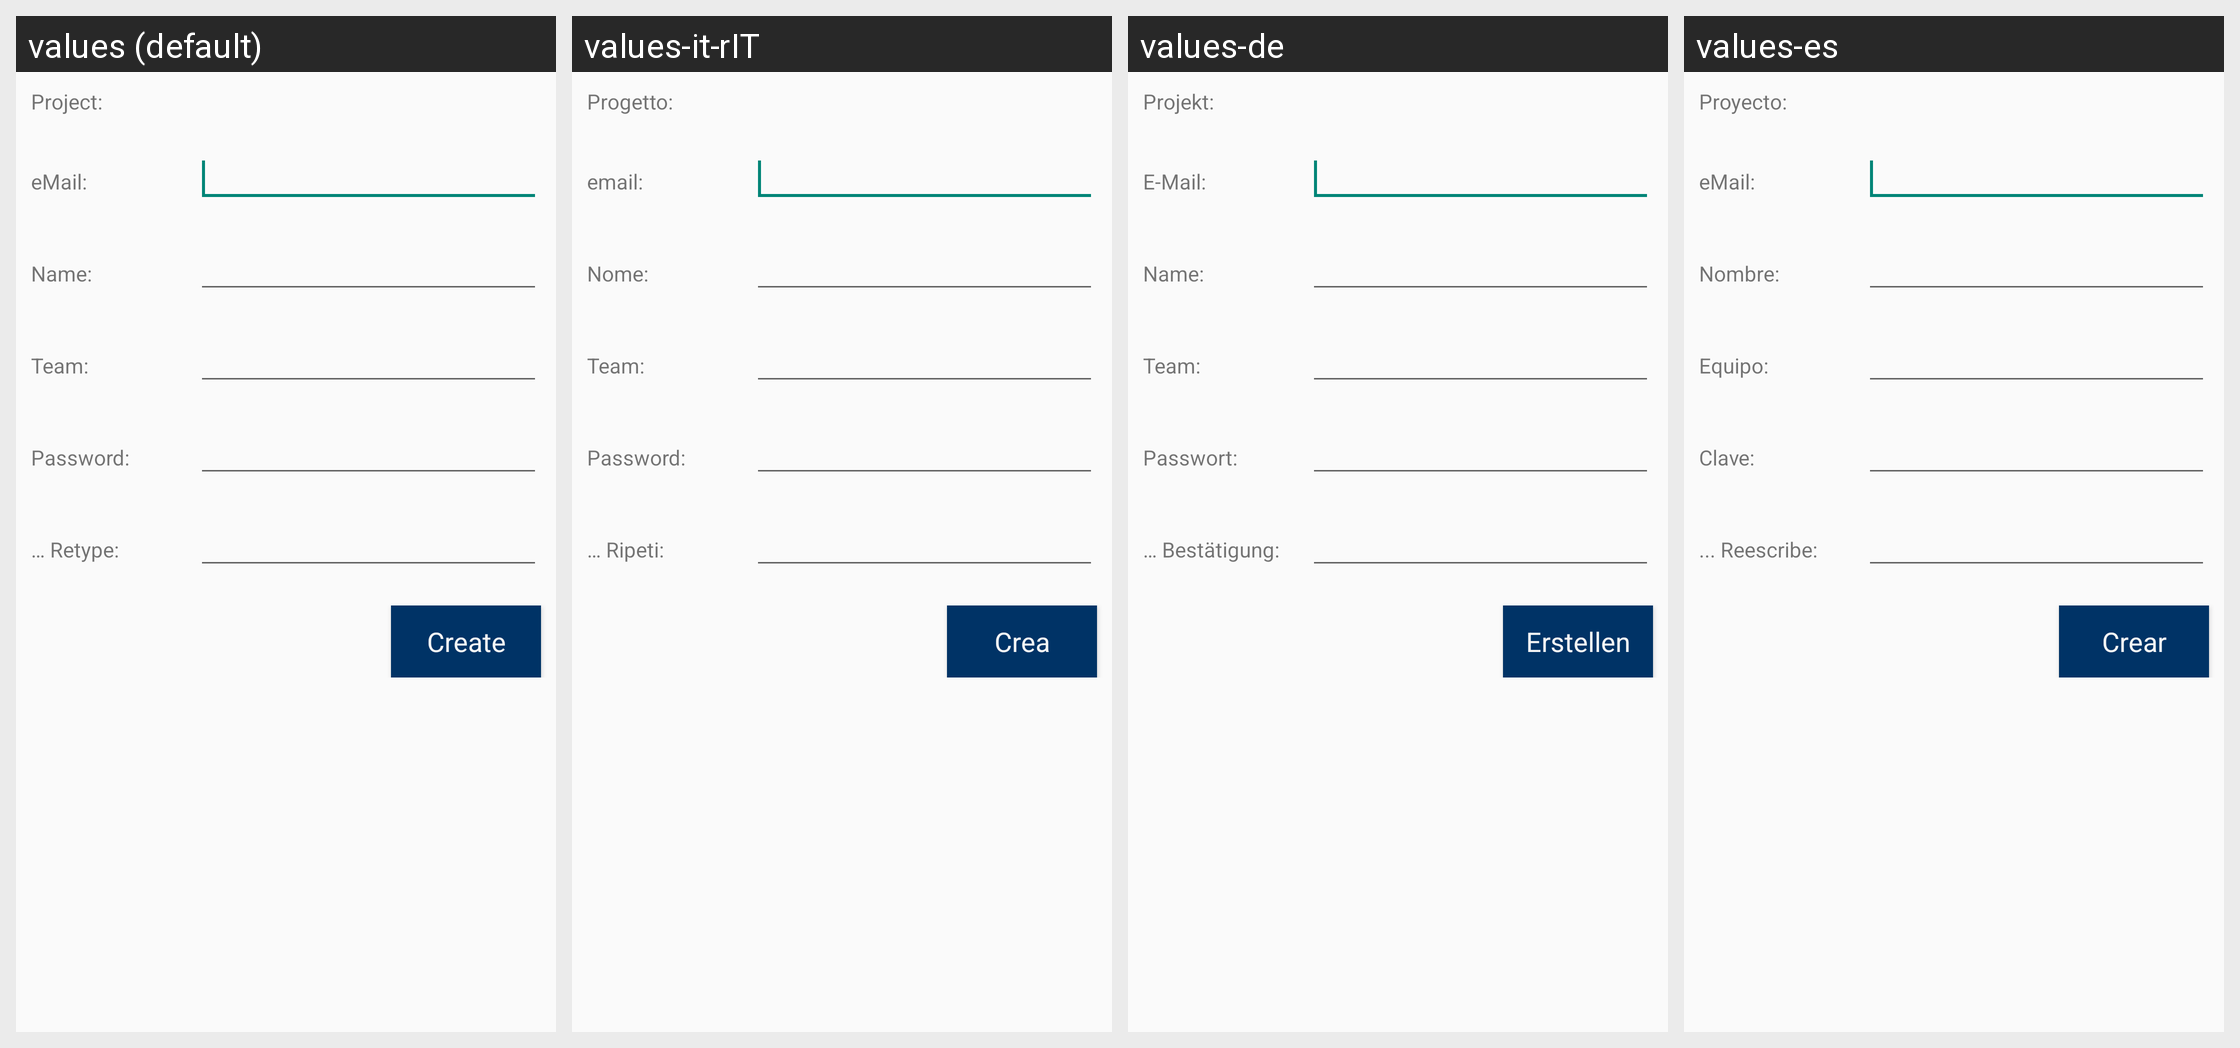

The Android screen above is rendered under several locales of the same app. Produce the string resources it draws, with the default and per-locale values.
Android screen res/layout/attach_project_registration_layout.xml rendered under 4 locales, left to right: values (default), values-it-rIT, values-de, values-es. Device: Nexus 5 (rendered at 1080×1920; each locale shown at half size, 540×960, under a caption strip naming it); theme Theme.Styled.
Other locales in the repository, not shown: values-bg, values-ca, values-cs, values-da, values-el, values-en, values-fi, values-fr, values-he, values-hr, values-hu, values-ja, values-ka, values-ko, values-lt, values-nl, values-pl, values-pt-rBR, values-pt-rPT, values-ro, values-ru, values-ru-rRU, values-sk, values-sl, values-sv, values-tr, values-uk, values-zh-rCN, values-zh-rTW.
Strings drawn on this screen, with the default value and each locale's value (text and hints the layout hard-codes, and strings that could not be matched under every locale, appear in the picture but are not listed):

attachproject_registration_header_url
  values: Project:
  values-it-rIT: Progetto:
  values-de: Projekt:
  values-es: Proyecto:

attachproject_registration_header_email
  values: eMail:
  values-it-rIT: email:
  values-de: E-Mail:
  values-es: eMail:

attachproject_registration_header_username
  values: Name:
  values-it-rIT: Nome:
  values-de: Name:
  values-es: Nombre:

attachproject_registration_header_teamname
  values: Team:
  values-it-rIT: Team:
  values-de: Team:
  values-es: Equipo:

attachproject_registration_header_pwd
  values: Password:
  values-it-rIT: Password:
  values-de: Passwort:
  values-es: Clave:

attachproject_registration_header_pwd_confirm
  values: … Retype:
  values-it-rIT: … Ripeti:
  values-de: … Bestätigung:
  values-es: ... Reescribe:

attachproject_registration_button
  values: Create
  values-it-rIT: Crea
  values-de: Erstellen
  values-es: Crear
